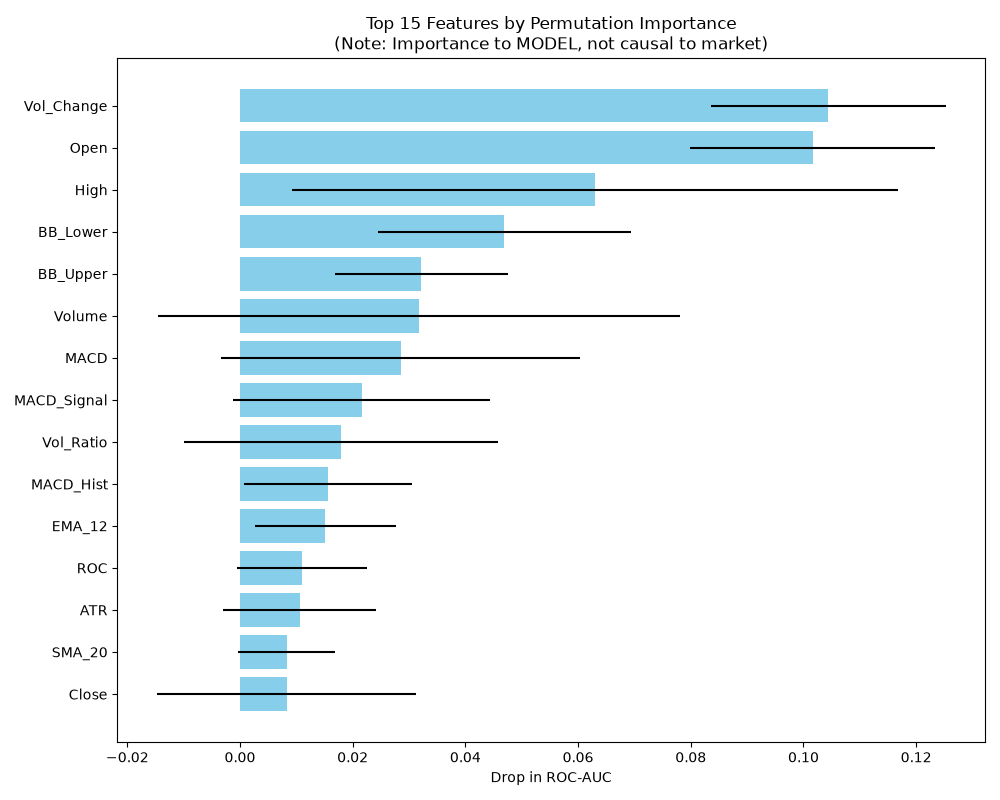

Source data for this figure (header and first rows):
Feature, Importance_Mean, Importance_Std
Vol_Change, 0.1044, 0.02085
Open, 0.1016, 0.02173
High, 0.06299, 0.05371
BB_Lower, 0.0469, 0.02246
BB_Upper, 0.03218, 0.01539
Volume, 0.03172, 0.04631
MACD, 0.02851, 0.03181
MACD_Signal, 0.02161, 0.02279
Vol_Ratio, 0.01793, 0.02791
MACD_Hist, 0.01563, 0.01493
EMA_12, 0.01517, 0.01247
ROC, 0.01103, 0.01149
ATR, 0.01057, 0.01353
Close, 0.008276, 0.02302
SMA_20, 0.008276, 0.008552
EMA_50, 0.007816, 0.0061
RSI_14, 0.004138, 0.02891
Low, 0.003218, 0.03734
Momentum, 0.002759, 0.03143
BB_Middle, 0.002759, 0.01628
OBV, 0.001379, 0.01808
SMA_50, 0.0, 0.006663
BB_Width, -0.001839, 0.04571
Returns, -0.003218, 0.01981
EMA_26, -0.004138, 0.01887
SMA_200, -0.008736, 0.01382
Rolling_Vol, -0.02253, 0.03889
Vol_SMA_20, -0.02345, 0.01698
